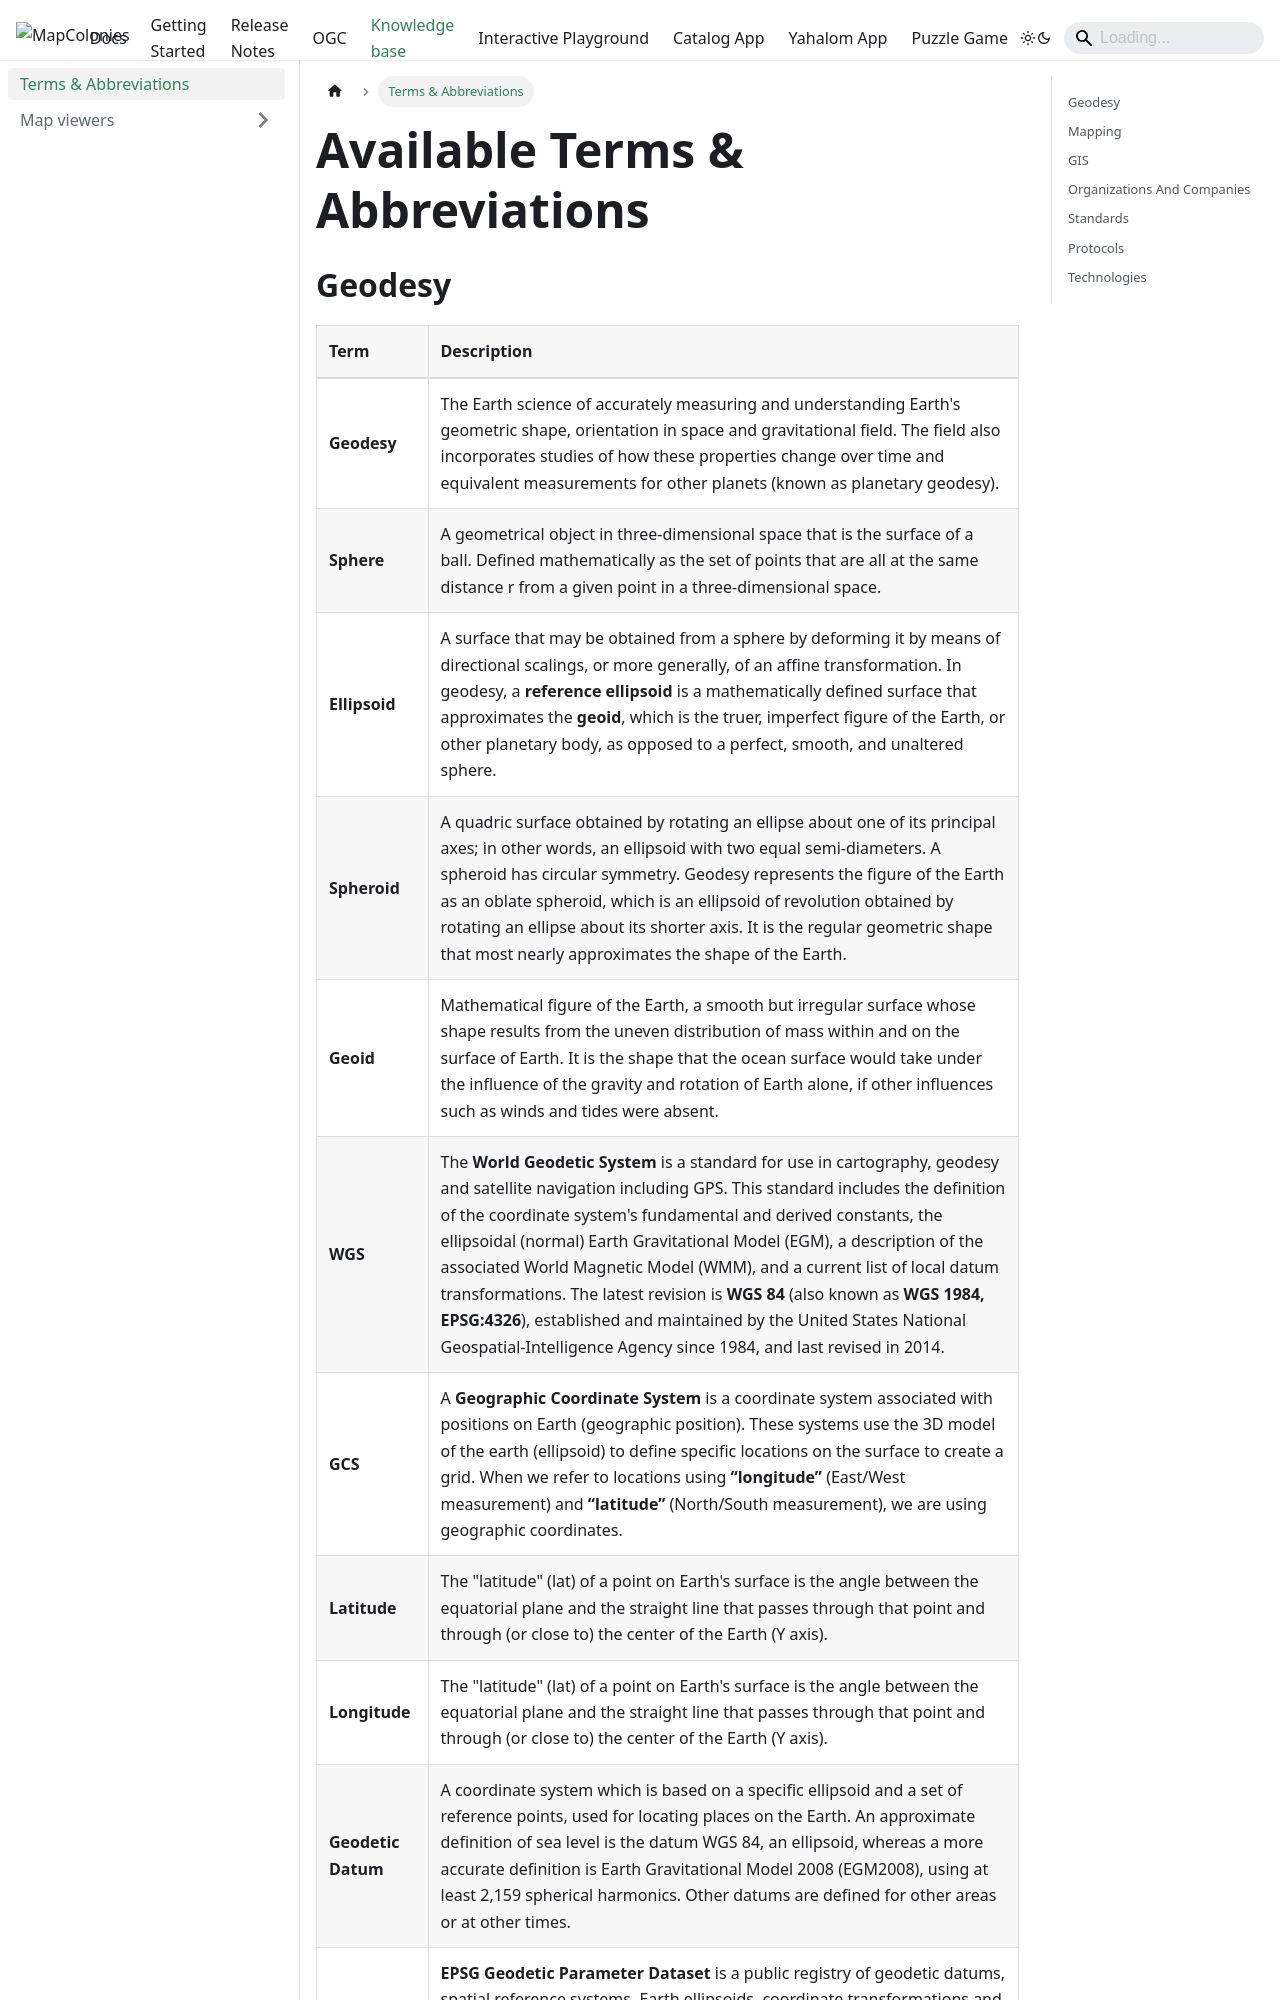

repository: MapColonies/developer-portal · page: pr-preview/pr-178/docs/KnowledgeBase/terms/index.html · generator: docusaurus

---
id: terms-and-Abbreviations
slug: terms
title: Terms & Abbreviations
sidebar_position: 1
tags:
  - terms
  - gis
  - geodesy
  - raster
  - vector
  - 3d
  - dem
  - protocols
  - ogc
---

# Available Terms & Abbreviations
